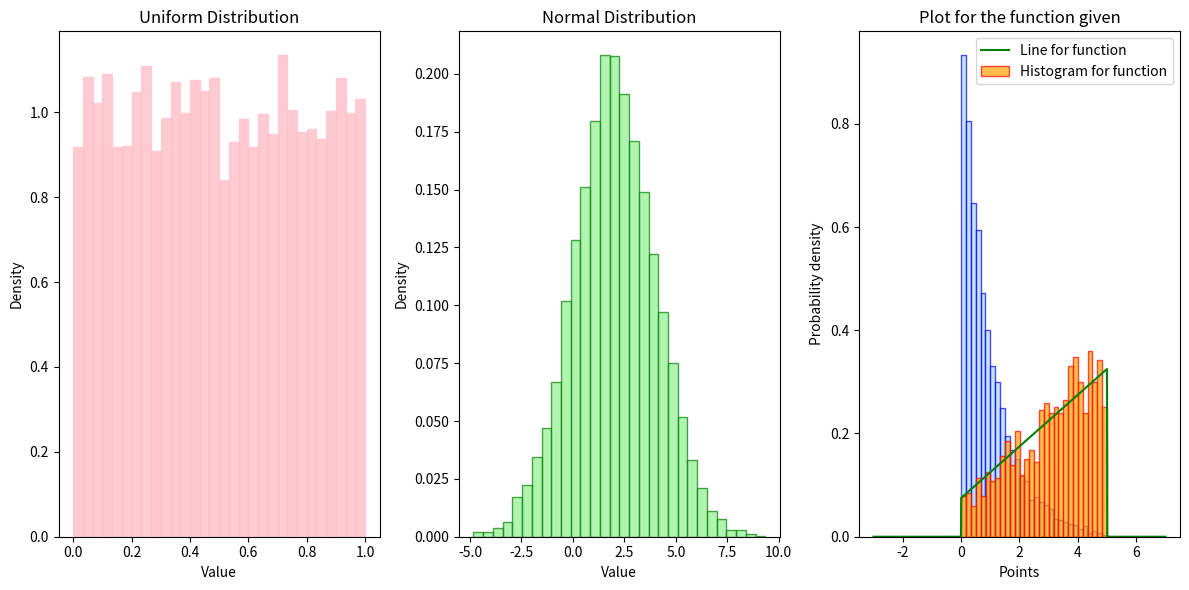

The matplotlib source for this figure:
# 2. (a) Simulate a random number generator for the following distributions:
# i. Uniform distribution
# ii. Normal distribution
# iii. Truncated exponential distribution
# Generate a sample dataset of 1000 points for each case. Plot the histogram of the samples and the density function
# of the given distributions in a single subplot.
#####################################################################################################################

# importing libraries
import numpy as np
import matplotlib.pyplot as plt

def un_rd(a, b, size):     # simulate uniform random by inverse transformation
    u = np.random.rand(size)
    return a + u * (b - a)

    # a: Lower bound
    # b: Upper bound
    # size: n_samples

def nrm_rd(mean , std , size):  # simulate normal by Box-Muller transformation
    u1 = np.random.rand(size)
    u2 = np.random.rand(size)
    z0 = np.sqrt(-2 * np.log(u1)) * np.cos(2 * np.pi * u2)
    z1 = np.sqrt(-2 * np.log(u1)) * np.sin(2 * np.pi * u2)
    return mean + z1*std  # or return z0

    # u1,u2 are two set of random numbers
    # z0 and z1 are two set of normally distributed number


def trn_exp(lambda_, a, b, size=1): # truncated exponential by inverse transformation
  u = np.random.rand(size)
  x = (np.log(1 - u * (1 - np.exp(-lambda_ * (b - a)))) / (-lambda_)) + (a)
  return x

  # getting the inverse of cdf for this
  # lambda_: Rate parameter
  # a: Lower bound
  # b: Upper bound
  # size: Number of random numbers 


# Parameters for truncated exponential distribution
lambda_ = 1
a = 0
b = 5
size = 10000


un_saps = un_rd(0, 1, size)
nrm_saps = nrm_rd(2,2, size)
trn_exp_saps = trn_exp(lambda_, a, b, size)

# plot
plt.figure(figsize=(12, 6))

# Uniform Distribution
plt.subplot(1, 3, 1)
plt.hist(un_saps, bins=30, density=True, color='lightpink', alpha=0.7, ec = "pink")
plt.title('Uniform Distribution')
plt.xlabel('Value')
plt.ylabel('Density')

# Normal Distribution
plt.subplot(1, 3, 2)
plt.hist(nrm_saps, bins=30, density=True, color='lightgreen', alpha=0.7, ec = "green")
plt.title('Normal Distribution')
plt.xlabel('Value')
plt.ylabel('Density')

# Truncated Exponential Distribution
plt.subplot(1, 3, 3)
plt.hist(trn_exp_saps, bins=30, density=True, color='lightblue', alpha=0.7, ec = "blue")
plt.title('Truncated Exponential Distribution')
plt.xlabel('Value')
plt.ylabel('Density')

plt.tight_layout()
plt.show()

# (b) Let fX = 1/40 *(2x + 3), 0 < x < 5
# be a density function. Generate a random number simulator for this density function and sample 1000 random draws.
# Plot the graph of given density function and histogram plot of the drawn samples in a single figure.
###################################################################################################################

def fx(x):
    if 0 <= x <= 5:
        return ((2*x) + 3) / 40
    else:
        return 0

# Finding CDF for fx
def Fx(x):
    if 0 <= x <= 5:
        return (x**2 + 3*x) / 40
    elif x < 0:
        return 0
    else:
        return 1

# Finding inverse of CDF
def Fix(u):
    return (np.sqrt((9+160*u)) - 3)/2

# Random numbers by inverse transformation
def sim(size):
    u = np.random.rand(size)  # uniform random numbers
    return Fix(u)

# generating numbers for different number of simulations
num_sim = sim(1000)

# histogram along with line plot
x_array = np.linspace(-3, 7, 1000)
dist_array = [fx(x) for x in x_array]
plt.plot(x_array, dist_array, label='Line for function', color='green')
plt.hist(num_sim, bins=30, density=True, label='Histogram for function', color='orange', edgecolor='red', alpha=0.7)
plt.xlabel('Points')
plt.ylabel('Probability density')
plt.title('Plot for the function given')
plt.legend()
plt.show() 















